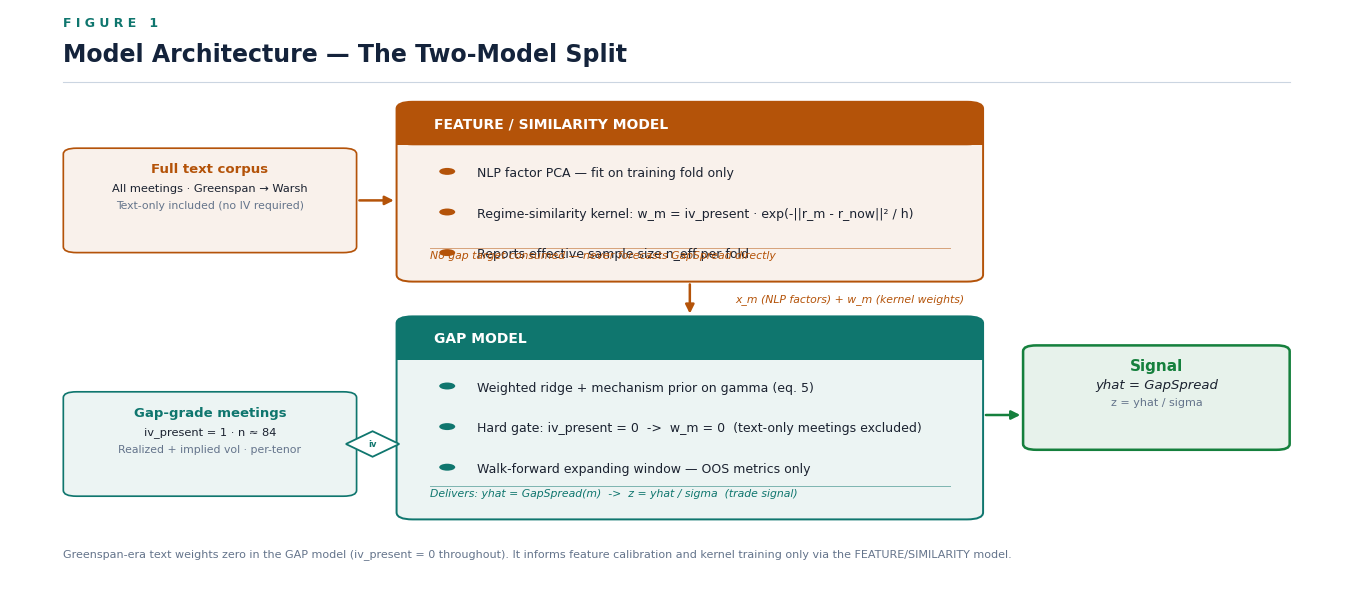

This figure's Python source:
#!/usr/bin/env python3
"""Generate ml_architecture.png — two-model architecture diagram for TECHNICAL_SUPPLEMENT.md."""
import numpy as np
import matplotlib.pyplot as plt
from matplotlib.patches import FancyBboxPatch, FancyArrowPatch, Circle, Polygon

INK   = "#14233B"; TEAL  = "#0F766E"; AMBER = "#B45309"
PAPER = "#FFFFFF"; TX    = "#1B2230"; MUTE  = "#64748B"; FAINT = "#CBD5E1"

plt.rcParams.update({
    "font.family": "sans-serif",
    "font.sans-serif": ["Arial", "Helvetica Neue", "Helvetica", "DejaVu Sans"],
})

fig = plt.figure(figsize=(13.33, 5.8), dpi=180)
ax  = fig.add_axes([0, 0, 1, 1])
ax.set_xlim(0, 100); ax.set_ylim(0, 100); ax.axis("off")
fig.patch.set_facecolor(PAPER)

# ── Header ────────────────────────────────────────────────────────────────────
ax.text(4, 97, "F I G U R E   1", fontsize=9, color=TEAL, fontweight="bold")
ax.text(4, 91, "Model Architecture — The Two-Model Split",
        fontsize=17, color=INK, fontweight="bold")
ax.plot([4, 96], [87.5, 87.5], color=FAINT, lw=0.8)

# ── Drawing helpers ───────────────────────────────────────────────────────────
def model_card(ax, x, y, w, h, color, title, bullets, note):
    """Coloured-header card with bullet items."""
    hb = 7.5
    # Body fill
    ax.add_patch(FancyBboxPatch((x, y), w, h,
                 boxstyle="round,pad=0,rounding_size=1.2",
                 linewidth=1.4, edgecolor=color, facecolor=color, alpha=0.08, zorder=2))
    ax.add_patch(FancyBboxPatch((x, y), w, h,
                 boxstyle="round,pad=0,rounding_size=1.2",
                 linewidth=1.4, edgecolor=color, facecolor="none", zorder=3))
    # Header band
    ax.add_patch(FancyBboxPatch((x, y+h-hb), w, hb,
                 boxstyle="round,pad=0,rounding_size=1.2",
                 linewidth=0, facecolor=color, zorder=3))
    ax.add_patch(FancyBboxPatch((x, y+h-hb), w, hb-2.5,
                 boxstyle="square,pad=0",
                 linewidth=0, facecolor=color, zorder=3))
    ax.text(x+2.8, y+h-hb/2, title, fontsize=10, color=PAPER,
            fontweight="bold", va="center", zorder=5)
    # Bullets
    for j, b in enumerate(bullets):
        by = y + h - hb - 5.5 - j*7.0
        ax.add_patch(Circle((x+3.8, by+1.0), 0.60,
                     facecolor=color, linewidth=0, zorder=5))
        ax.text(x+6.0, by+0.8, b, fontsize=9.0, color=TX, va="center", zorder=5)
    # Bottom note
    ax.plot([x+2.5, x+w-2.5], [y+5.8, y+5.8], color=color, lw=0.7, alpha=0.5, zorder=4)
    ax.text(x+2.5, y+4.5, note, fontsize=7.8, color=color, style="italic",
            va="center", zorder=5)

def data_box(ax, x, y, w, h, color, title, line1, line2):
    """Input data block."""
    ax.add_patch(FancyBboxPatch((x, y), w, h,
                 boxstyle="round,pad=0,rounding_size=1.0",
                 linewidth=1.2, edgecolor=color, facecolor=color, alpha=0.08, zorder=2))
    ax.add_patch(FancyBboxPatch((x, y), w, h,
                 boxstyle="round,pad=0,rounding_size=1.0",
                 linewidth=1.2, edgecolor=color, facecolor="none", zorder=3))
    ax.text(x+w/2, y+h-3.5, title, fontsize=9.5, color=color,
            fontweight="bold", ha="center", va="center", zorder=5)
    ax.text(x+w/2, y+h-6.8, line1, fontsize=8.2, color=TX,
            ha="center", va="center", zorder=5)
    ax.text(x+w/2, y+h-9.8, line2, fontsize=7.8, color=MUTE,
            ha="center", va="center", zorder=5)

def output_box(ax, x, y, w, h, color, title, line1, line2):
    """Signal output block."""
    ax.add_patch(FancyBboxPatch((x, y), w, h,
                 boxstyle="round,pad=0,rounding_size=1.0",
                 linewidth=1.8, edgecolor=color, facecolor=color, alpha=0.10, zorder=2))
    ax.add_patch(FancyBboxPatch((x, y), w, h,
                 boxstyle="round,pad=0,rounding_size=1.0",
                 linewidth=1.8, edgecolor=color, facecolor="none", zorder=3))
    ax.text(x+w/2, y+h-3.5, title, fontsize=11, color=color,
            fontweight="bold", ha="center", va="center", zorder=5)
    ax.text(x+w/2, y+h-6.8, line1, fontsize=9.5, color=TX,
            ha="center", va="center", style="italic", zorder=5)
    ax.text(x+w/2, y+h-9.8, line2, fontsize=8.0, color=MUTE,
            ha="center", va="center", zorder=5)

def arr(ax, x0, y0, x1, y1, color, label=None, lx=None, ly=None):
    ax.add_patch(FancyArrowPatch((x0, y0), (x1, y1),
                 arrowstyle="-|>", mutation_scale=13,
                 linewidth=1.8, color=color, zorder=6))
    if label:
        ax.text(lx, ly, label, fontsize=7.8, color=color,
                ha="center", va="center", style="italic", zorder=7)

# ── FEATURE/SIMILARITY MODEL (amber, top row) ─────────────────────────────────
model_card(ax, 29, 53, 44, 31, AMBER,
           "FEATURE / SIMILARITY MODEL",
           bullets=[
               "NLP factor PCA — fit on training fold only",
               "Regime-similarity kernel: w_m = iv_present · exp(-||r_m - r_now||² / h)",
               "Reports effective sample size n_eff per fold",
           ],
           note="No gap target consumed — never forecasts GapSpread directly")

# ── GAP MODEL (teal, bottom row) ─────────────────────────────────────────────
model_card(ax, 29, 12, 44, 35, TEAL,
           "GAP MODEL",
           bullets=[
               "Weighted ridge + mechanism prior on gamma (eq. 5)",
               "Hard gate: iv_present = 0  ->  w_m = 0  (text-only meetings excluded)",
               "Walk-forward expanding window — OOS metrics only",
           ],
           note="Delivers: yhat = GapSpread(m)  ->  z = yhat / sigma  (trade signal)")

# ── Input data blocks ─────────────────────────────────────────────────────────
data_box(ax, 4, 58, 22, 18, AMBER,
         "Full text corpus",
         "All meetings · Greenspan → Warsh",
         "Text-only included (no IV required)")

data_box(ax, 4, 16, 22, 18, TEAL,
         "Gap-grade meetings",
         "iv_present = 1 · n ≈ 84",
         "Realized + implied vol · per-tenor")

# ── Output block ─────────────────────────────────────────────────────────────
output_box(ax, 76, 24, 20, 18, "#15803D",
           "Signal",
           "yhat = GapSpread",
           "z = yhat / sigma")

# ── Arrows ────────────────────────────────────────────────────────────────────
# Text corpus → FEATURE model
arr(ax, 26, 67, 29, 67, AMBER)

# FEATURE model → GAP model (vertical, labeled)
arr(ax, 51, 53, 51, 47, AMBER,
    label="x_m (NLP factors) + w_m (kernel weights)",
    lx=63, ly=50)

# Gap-grade meetings → GAP model (with gate symbol)
arr(ax, 26, 25, 29, 25, TEAL)

# iv_present gate diamond
gx, gy = 27.2, 25
pts = np.array([[gx, gy+2.2], [gx+2.0, gy], [gx, gy-2.2], [gx-2.0, gy]])
ax.add_patch(Polygon(pts, closed=True, facecolor=PAPER, edgecolor=TEAL, lw=1.3, zorder=7))
ax.text(gx, gy, "iv", fontsize=6.0, ha="center", va="center",
        color=TEAL, fontweight="bold", zorder=8)

# GAP model → Signal
arr(ax, 73, 30, 76, 30, "#15803D")

# ── Footnote ─────────────────────────────────────────────────────────────────
ax.text(4, 7, "Greenspan-era text weights zero in the GAP model (iv_present = 0 throughout). "
        "It informs feature calibration and kernel training only via the FEATURE/SIMILARITY model.",
        fontsize=8.0, color=MUTE, va="top")

fig.savefig("ml_architecture.png", dpi=180, facecolor=PAPER,
            bbox_inches="tight", pad_inches=0.12)
print("saved  ml_architecture.png")
